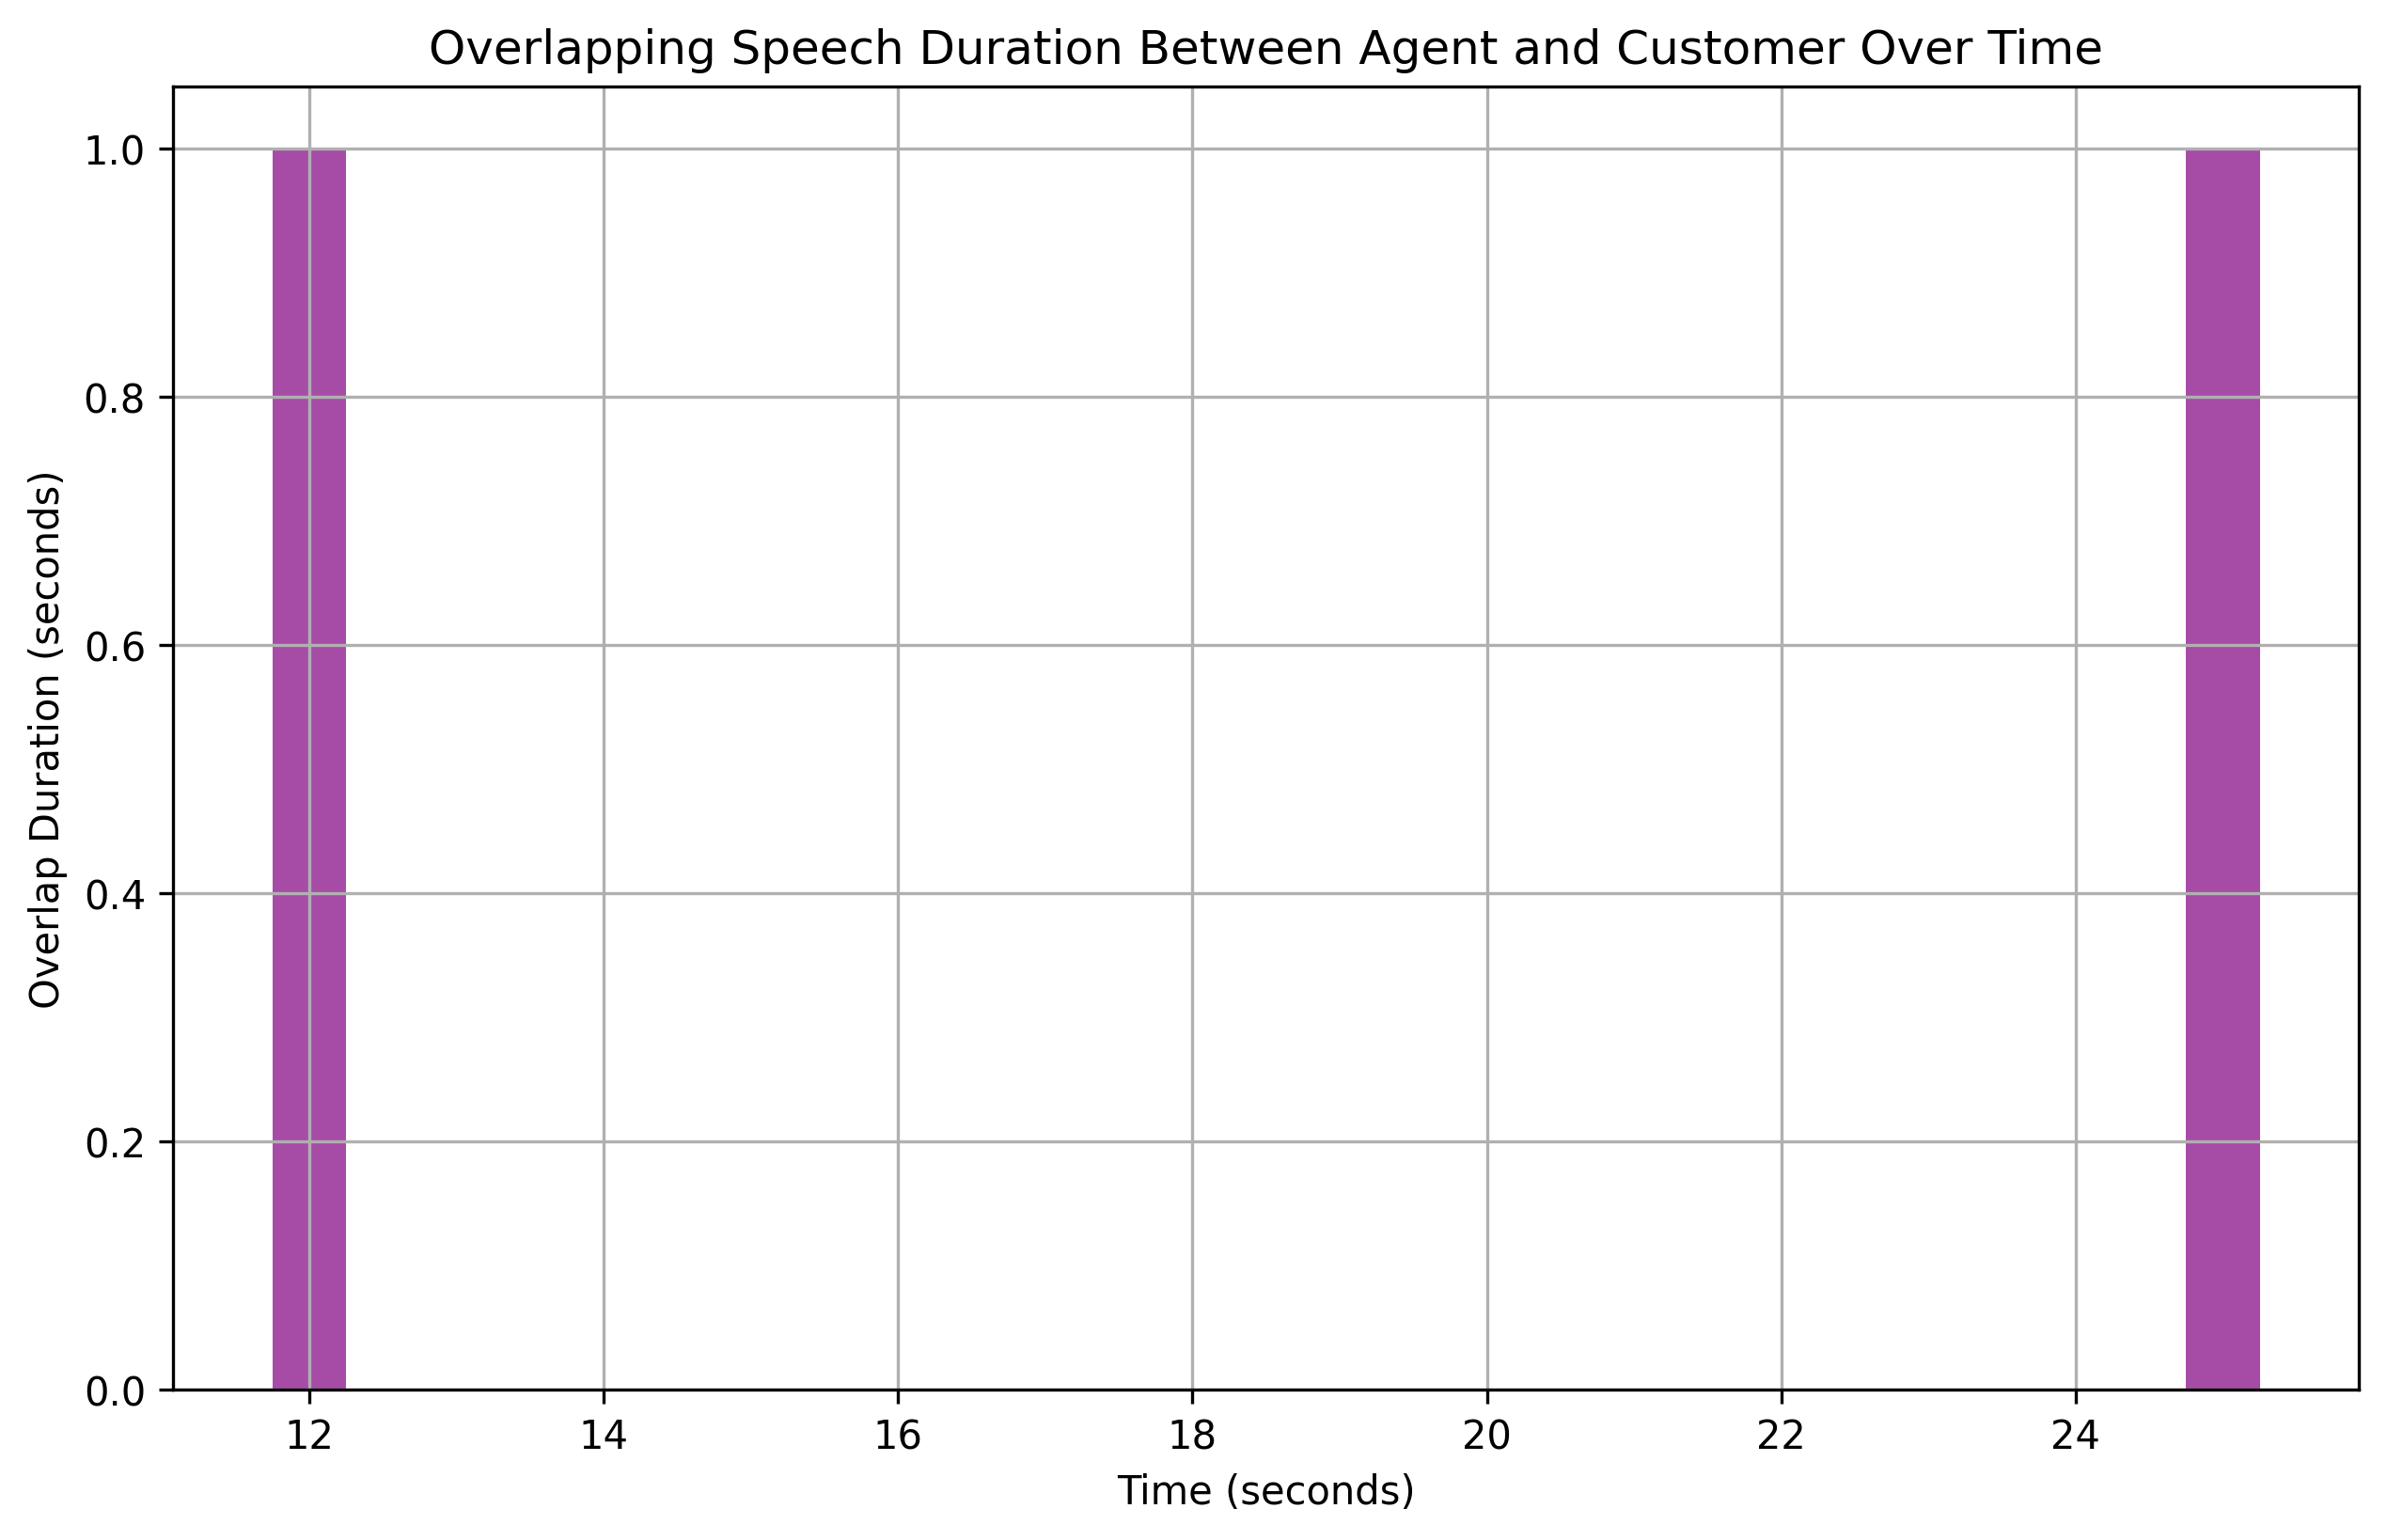

The table this chart was drawn from, first rows:
overlap_start, overlap_end, overlap_duration
12, 13, 1
25, 26, 1
